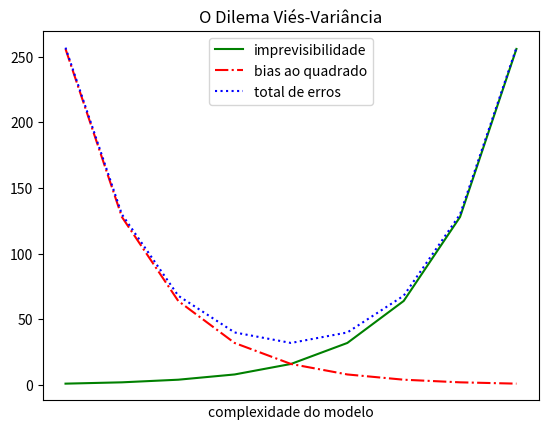

Here is the Python script that generated this plot:
# NOTAS IMPORTANTES: funções do módulo "pyplot", exemplificando ".axis()", levam apenas 1 ARGUMENTO, por isso
#    sempre coloque argumentos que levam mais de um elemento entre colchetes [] para ser considereado 1 argumento
#    funções que determinam a anela do gráfico, como ".plot" ou ".bar" são exceções que levam mais argumentos, mas caso
#    precise fazer um fluxo de controle, ter de se colocar o fluxo entre colchetes []
# funções são todas as ações marcadas com ponto antes da palavra, e um parênteses no final dela [.funcao()]

from matplotlib import pyplot as p

variantes = [1, 2, 4, 8, 16, 32, 64, 128, 256]
bias_quadrado = [256, 128, 64, 32, 16, 8, 4, 2, 1]

total_error = [x + y for x, y in zip(variantes, bias_quadrado)]  # [soma os elementos PARA as duas listas no conjunto()]
#       o resultado de cada elemento de 'total_error' é a soma [x + y] de cada valor ['x' e 'y'] de cada lista
#       [variantes[x], bias_quadrado[y]] conjuntadas no 'zip()'

# a função 'enumerate()' cria um indice para cada elemento de uma lista
# assim, para cada elemento [x] em 'variantes', e cada elemento [i] de 'enumerate()', 'xs' recebe um par(i, x), mas
#       apenas o valor do indice [i] é atribuido á lista 'xs'
xs = [i for i, _ in enumerate(variantes)]  # atribui o elemento[i] de cada elemento[i] como um indice[enumerate] criado
#       criado através da lista(variantes)

# o .plot() pode ser usado várias vezes para mostrar várias linhas no gráfico
p.plot(xs, variantes, 'g-', label="imprevisibilidade")  # adicionando rótulos para legendas
# 'g' = 'green' / '-' = 'tracejado', é usado para mostrar uma LINHA TRACEJADA em VERDE
p.plot(xs, bias_quadrado, 'r-.', label="bias ao quadrado")  # adicionando rótulos para legendas
# 'r' = 'red' / '-.' = 'tracejada com ponto', é usado para mostrar uma LINHA DE PONTO TRACEJADA em VERMELHO
p.plot(xs, total_error, 'b:', label="total de erros")  # adicionando rótulos para legendas
# 'b' = 'blue' / ':' = 'pontilhada', é usado para mostrar uma LINHA PONTILHADA em AZUL

# agora, vamos posicionar as legendas que escrevemos nos '.plot' no centro do gráfico
p.legend(loc=9)  # o argumento 'loc=' tem números de 0-10, posicionando a 'label' de acordo com o número
# normalmente, '0' e '9' são centralizados na parte superior

p.xlabel("complexidade do modelo")
p.xticks([])
p.title("O Dilema Viés-Variância")

p.show()
